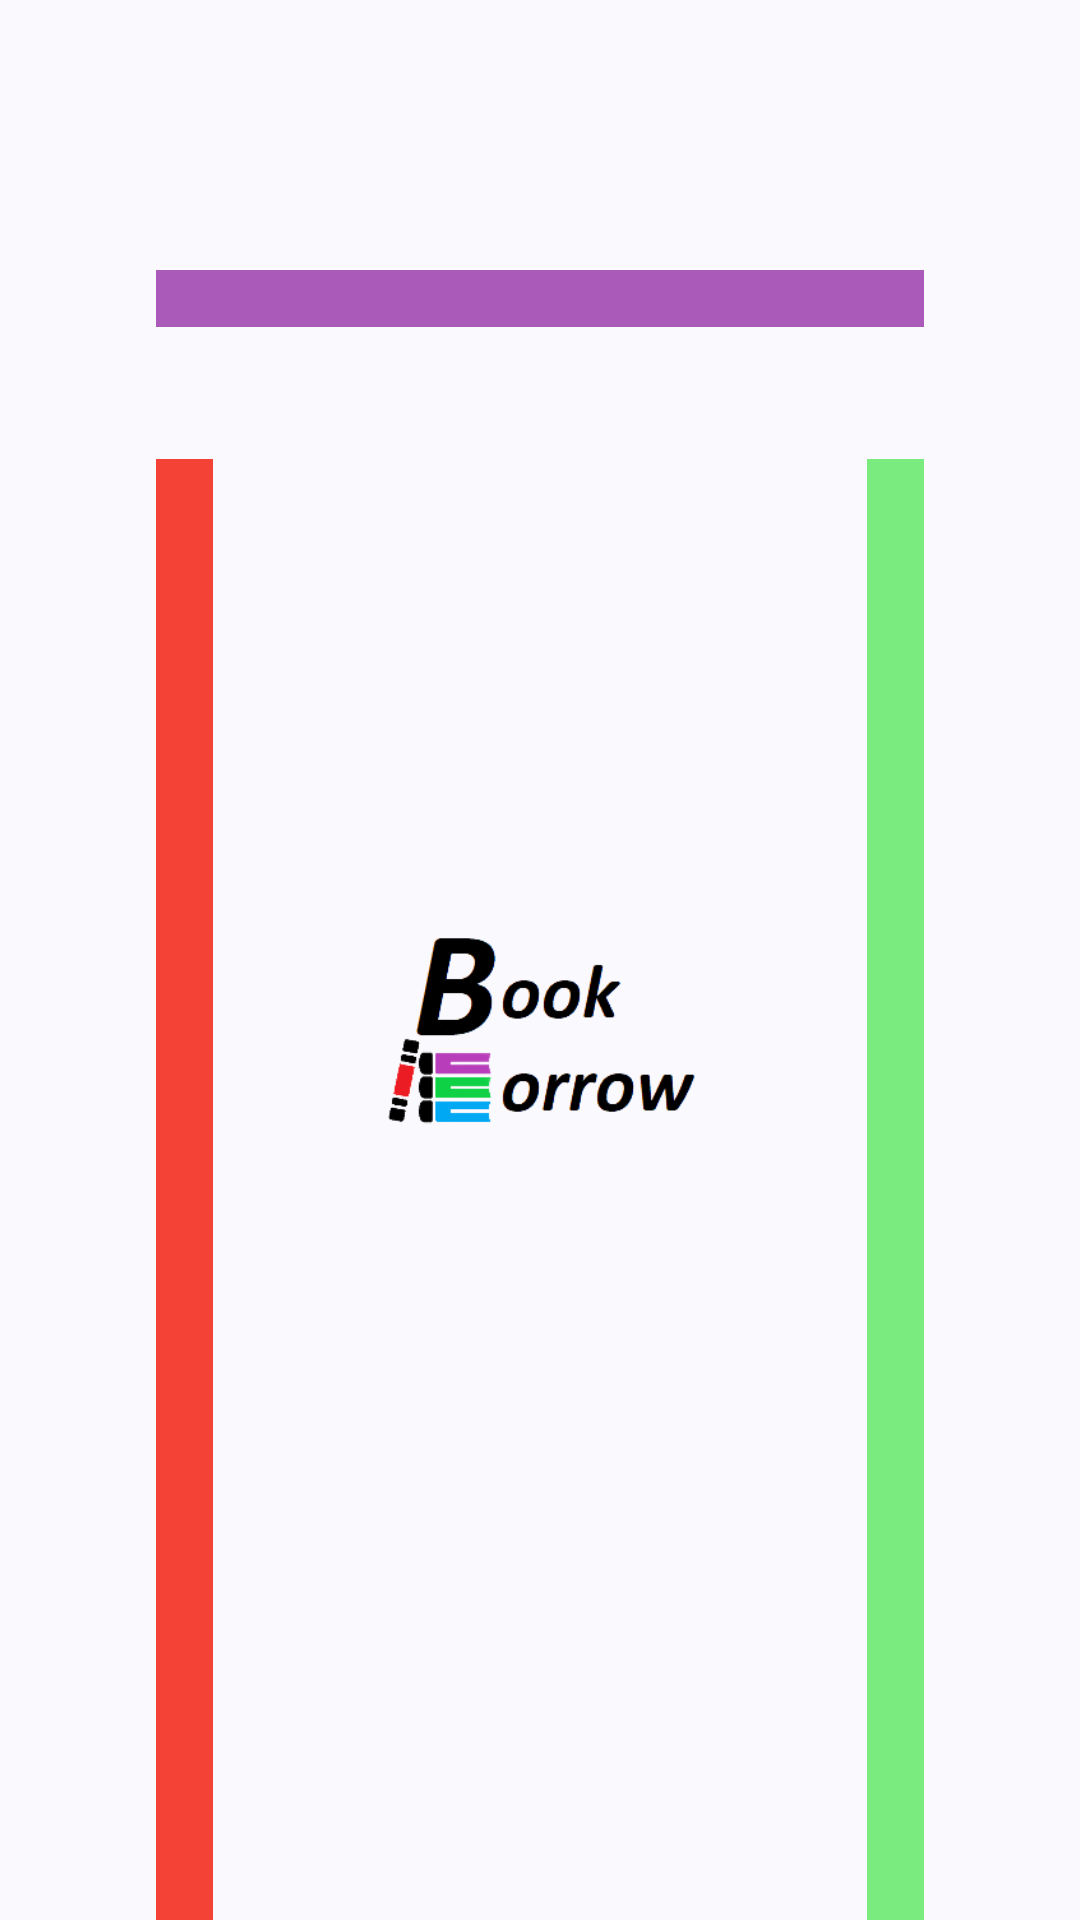

Write the Android layout XML for this screen, with the resource values it uses.
<!-- AndroidManifest.xml: application theme Theme.Material3.DynamicColors.Light -->
<!-- res/layout/activity_splash_screen.xml -->
<?xml version="1.0" encoding="utf-8"?>
<RelativeLayout xmlns:android="http://schemas.android.com/apk/res/android"
    xmlns:app="http://schemas.android.com/apk/res-auto"
    xmlns:tools="http://schemas.android.com/tools"
    android:layout_width="match_parent"
    android:layout_height="match_parent"
    tools:context=".ActivityClasses.SplashScreen">

    <ImageView
        android:id="@+id/imageView"
        android:layout_width="145dp"
        android:layout_height="130dp"
        android:layout_below="@+id/textView19"
        android:layout_marginStart="55dp"
        android:layout_marginTop="170dp"
        android:layout_marginEnd="55dp"
        android:layout_toStartOf="@+id/textView21"
        android:layout_toEndOf="@+id/textView20"
        app:srcCompat="@drawable/logo4" />

    <TextView
        android:id="@+id/textView17"
        android:layout_width="300dp"
        android:layout_height="19dp"
        android:layout_below="@+id/textView20"
        android:layout_alignParentStart="true"
        android:layout_alignParentEnd="true"
        android:layout_marginStart="52dp"
        android:layout_marginTop="44dp"
        android:layout_marginEnd="52dp"
        android:background="#03A9F4" />

    <TextView
        android:id="@+id/textView19"
        android:layout_width="300dp"
        android:layout_height="19dp"
        android:layout_alignParentStart="true"
        android:layout_alignParentTop="true"
        android:layout_alignParentEnd="true"
        android:layout_marginStart="52dp"
        android:layout_marginTop="90dp"
        android:layout_marginEnd="52dp"
        android:background="#AA5AB8" />

    <TextView
        android:id="@+id/textView20"
        android:layout_width="19dp"
        android:layout_height="495dp"
        android:layout_below="@+id/textView19"
        android:layout_alignParentStart="true"
        android:layout_marginStart="52dp"
        android:layout_marginTop="44dp"
        android:background="#F44336" />

    <TextView
        android:id="@+id/textView21"
        android:layout_width="19dp"
        android:layout_height="495dp"
        android:layout_below="@+id/textView19"
        android:layout_alignParentEnd="true"
        android:layout_marginTop="44dp"
        android:layout_marginEnd="52dp"
        android:background="#7AEC7F" />

</RelativeLayout>
<!-- resources referenced by this layout -->
<resources>
  <!-- drawable logo4: png bitmap (drawable, 11948 bytes) -->
</resources>
